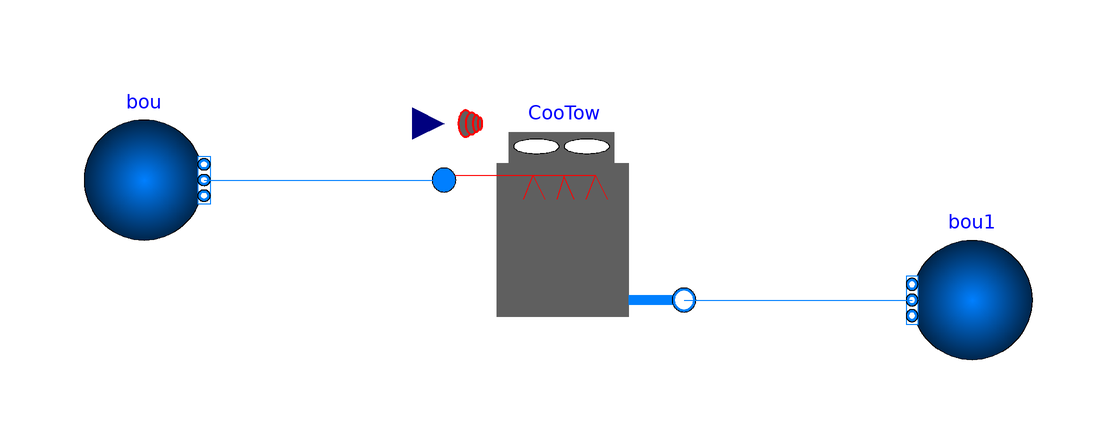

This picture is the connection diagram that the Modelica source below describes through its graphical annotations.

model TestwithConstant
        "Testing Cooling Tower with Controls being constant"
       replaceable package MediumCW =
            Modelica.Media.Interfaces.PartialMedium
          "Medium for condenser water"
            annotation (choicesAllMatching = true);
        parameter Modelica.SIunits.MassFlowRate mWater_flow_nominal=10
          "Nominal mass flow rate of water";
        parameter Modelica.SIunits.Pressure dp_nominal=100
          "Nominal pressure difference";
        CoolingTowerWithControls CooTow(
          redeclare package MediumCW = MediumCW,
          mWater_flow_nominal=mWater_flow_nominal,
          dp_nominal=dp_nominal) "Cooling Tower with Controls"
          annotation (Placement(transformation(extent={{-20,-20},{20,20}})));
        Buildings.Fluid.Sources.Boundary_pT bou(
          nPorts=1,
          redeclare package Medium = MediumCW,
          p=dp_nominal)
          annotation (Placement(transformation(extent={{-80,-6},{-60,14}})));
        Buildings.Fluid.Sources.Boundary_pT bou1(
          nPorts=1,
          redeclare package Medium = MediumCW,
          p=dp_nominal)
          annotation (Placement(transformation(extent={{78,-26},{58,-6}})));
      equation
        connect(bou.ports[1], CooTow.port_a1) annotation (Line(
            points={{-60,4},{-20,4}},
            color={0,127,255},
            smooth=Smooth.None));
        connect(CooTow.port_b1, bou1.ports[1]) annotation (Line(
            points={{20,-16},{58,-16}},
            color={0,127,255},
            smooth=Smooth.None));
        annotation (Diagram(coordinateSystem(preserveAspectRatio=false, extent=
                  {{-100,-100},{100,100}}), graphics));
      end TestwithConstant;